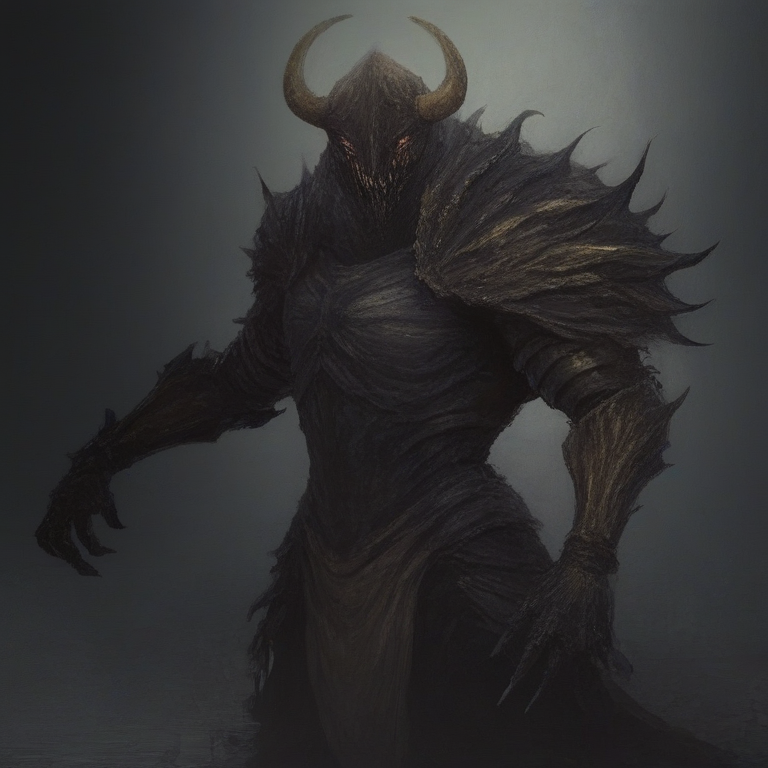
Generation parameters embedded in this image by InvokeAI (PNG metadata text chunk, JSON):
{"app_version":"3.3.0post1","generation_mode":"sdxl_txt2img","positive_prompt":"chdmchlwrd, dark art, seath scaleless, dark souls, Ornstein and Smough, Crossbreed Priscilla","negative_prompt":"","width":768,"height":768,"seed":506698143,"rand_device":"cuda","cfg_scale":4.0,"steps":24,"scheduler":"ddpm","model":{"model_name":"jibMixRealisticXL_v10","base_model":"sdxl","model_type":"main"},"controlnets":[],"ipAdapters":[],"t2iAdapters":[],"loras":[{"lora":{"model_name":"chdmchlwrd","base_model":"sdxl"},"weight":0.75}],"positive_style_prompt":"","negative_style_prompt":""}